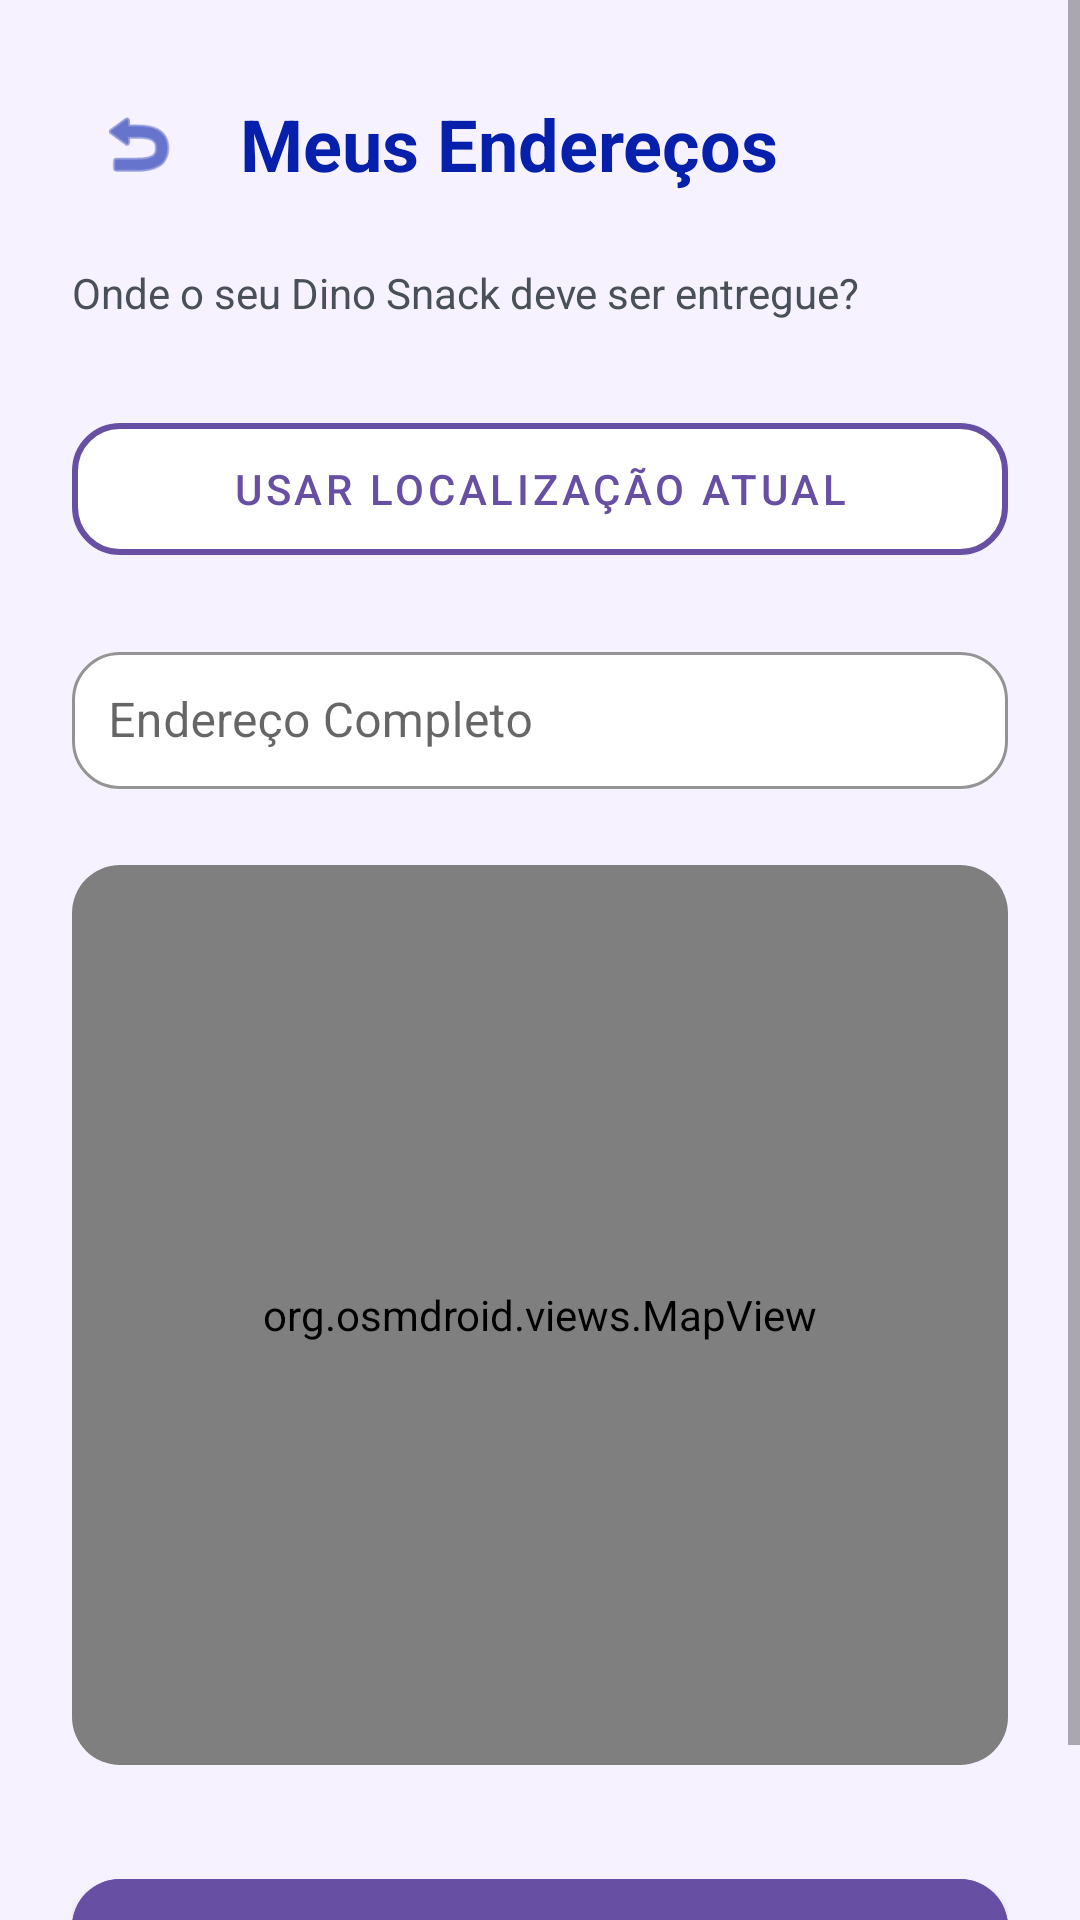

Android layout source for this screen:
<!-- AndroidManifest.xml: application theme Theme.DinoFoods -->
<!-- res/layout/activity_address.xml -->
<?xml version="1.0" encoding="utf-8"?>
<ScrollView
    xmlns:android="http://schemas.android.com/apk/res/android"
    xmlns:app="http://schemas.android.com/apk/res-auto"
    android:layout_width="match_parent"
    android:layout_height="match_parent"
    android:background="@color/roxo_fundo"
    android:fillViewport="true">

    <LinearLayout
        android:layout_width="match_parent"
        android:layout_height="wrap_content"
        android:orientation="vertical"
        android:padding="24dp">

        <LinearLayout
            android:layout_width="match_parent"
            android:layout_height="wrap_content"
            android:layout_marginBottom="16dp"
            android:gravity="center_vertical"
            android:orientation="horizontal">

            <com.google.android.material.button.MaterialButton
                android:id="@+id/btnVoltar"
                style="@style/Widget.MaterialComponents.Button.TextButton"
                android:layout_width="48dp"
                android:layout_height="48dp"
                android:insetLeft="0dp"
                android:insetTop="0dp"
                android:insetRight="0dp"
                android:insetBottom="0dp"
                android:padding="0dp"
                app:icon="@android:drawable/ic_menu_revert"
                app:iconGravity="textStart"
                app:iconSize="28dp"
                app:iconTint="@color/roxo_escuro" />

            <TextView
                android:layout_width="wrap_content"
                android:layout_height="wrap_content"
                android:layout_marginStart="8dp"
                android:text="@string/meus_endere_os"
                android:textColor="@color/roxo_escuro"
                android:textSize="24sp"
                android:textStyle="bold" />
        </LinearLayout>

        <TextView
            android:layout_width="wrap_content"
            android:layout_height="wrap_content"
            android:layout_marginBottom="28dp"
            android:text="@string/oentrar"
            android:textColor="@color/cinza_texto"
            android:textSize="14sp" />

        <com.google.android.material.button.MaterialButton
            android:id="@+id/btnGetLocation"
            style="@style/Widget.MaterialComponents.Button.OutlinedButton"
            android:layout_width="match_parent"
            android:layout_height="56dp"
            android:text="@string/usar_localiza_o_atual"
            android:textColor="@color/roxo_primario"
            app:strokeColor="@color/roxo_primario"
            app:strokeWidth="2dp"
            app:cornerRadius="16dp"
            app:icon="@drawable/outline_add_location_24"
            app:iconPadding="8dp"
            app:iconTint="@color/roxo_primario"
            android:backgroundTint="@color/white"
            android:layout_marginBottom="20dp"/>

        <com.google.android.material.textfield.TextInputLayout
            android:id="@+id/layoutEndereco"
            android:layout_width="match_parent"
            android:layout_height="wrap_content"
            android:hint="@string/endere_o_completo"
            app:hintTextColor="@color/roxo_primario"
            app:boxStrokeColor="@color/roxo_primario"
            app:boxBackgroundColor="@color/white"
            app:boxCornerRadiusTopStart="16dp"
            app:boxCornerRadiusTopEnd="16dp"
            app:boxCornerRadiusBottomStart="16dp"
            app:boxCornerRadiusBottomEnd="16dp"
            app:endIconDrawable="@drawable/location"
            style="@style/Widget.MaterialComponents.TextInputLayout.OutlinedBox"
            android:layout_marginBottom="16dp"
            app:endIconMode="custom"
            app:endIconTint="@color/roxo_primario"
            app:endIconContentDescription="@string/buscar_endereco">

            <com.google.android.material.textfield.TextInputEditText
                android:id="@+id/editEndereco"
                android:layout_width="match_parent"
                android:layout_height="wrap_content"
                android:textColor="@color/black"
                android:textColorHint="@color/cinza_texto"
                android:inputType="textPostalAddress"
                android:padding="12dp"/>

        </com.google.android.material.textfield.TextInputLayout>

        <androidx.cardview.widget.CardView
            android:layout_width="match_parent"
            android:layout_height="300dp"
            app:cardCornerRadius="16dp"
            app:cardElevation="0dp"
            android:layout_marginTop="8dp">

            <org.osmdroid.views.MapView
                android:id="@+id/mapView"
                android:layout_width="match_parent"
                android:layout_height="match_parent"/>
        </androidx.cardview.widget.CardView>

        <com.google.android.material.button.MaterialButton
            android:id="@+id/btnSalvarEndereco"
            android:layout_width="match_parent"
            android:layout_height="60dp"
            android:layout_marginTop="32dp"
            android:text="@string/confirmar_endereco"
            android:textColor="@color/white"
            android:textStyle="bold"
            android:textSize="16sp"
            android:backgroundTint="@color/roxo_primario"
            app:cornerRadius="16dp"
            app:elevation="4dp"/>

    </LinearLayout>
</ScrollView>
<!-- resources referenced by this layout -->
<resources>
  <color name="black">#121212</color>
  <color name="cinza_texto">#495057</color>
  <color name="roxo_escuro">#0720AB</color>
  <color name="roxo_fundo">#F6F2FF</color>
  <color name="roxo_primario">#6750A4</color>
  <color name="white">#FFFFFF</color>
  <string name="buscar_endereco">Buscar endereço</string>
  <string name="confirmar_endereco">Confirmar Endereço</string>
  <string name="endere_o_completo">Endereço Completo</string>
  <string name="meus_endere_os">Meus Endereços</string>
  <string name="oentrar">Onde o seu Dino Snack deve ser entregue?</string>
  <string name="usar_localiza_o_atual">Usar Localização Atual</string>
  <style name="Theme.DinoFoods" parent="Theme.MaterialComponents.DayNight.NoActionBar">
          <item name="colorPrimary">@color/roxo_primario</item>
          <item name="colorPrimaryVariant">#6750A4</item>
          <item name="colorOnPrimary">@color/branco</item>
  
          <item name="android:windowBackground">@color/roxo_fundo</item>
          <item name="colorSurface">@color/branco</item>
  
          <item name="android:windowLightStatusBar">false</item>
      </style>
  <color name="branco">#FFFFFF</color>
</resources>
